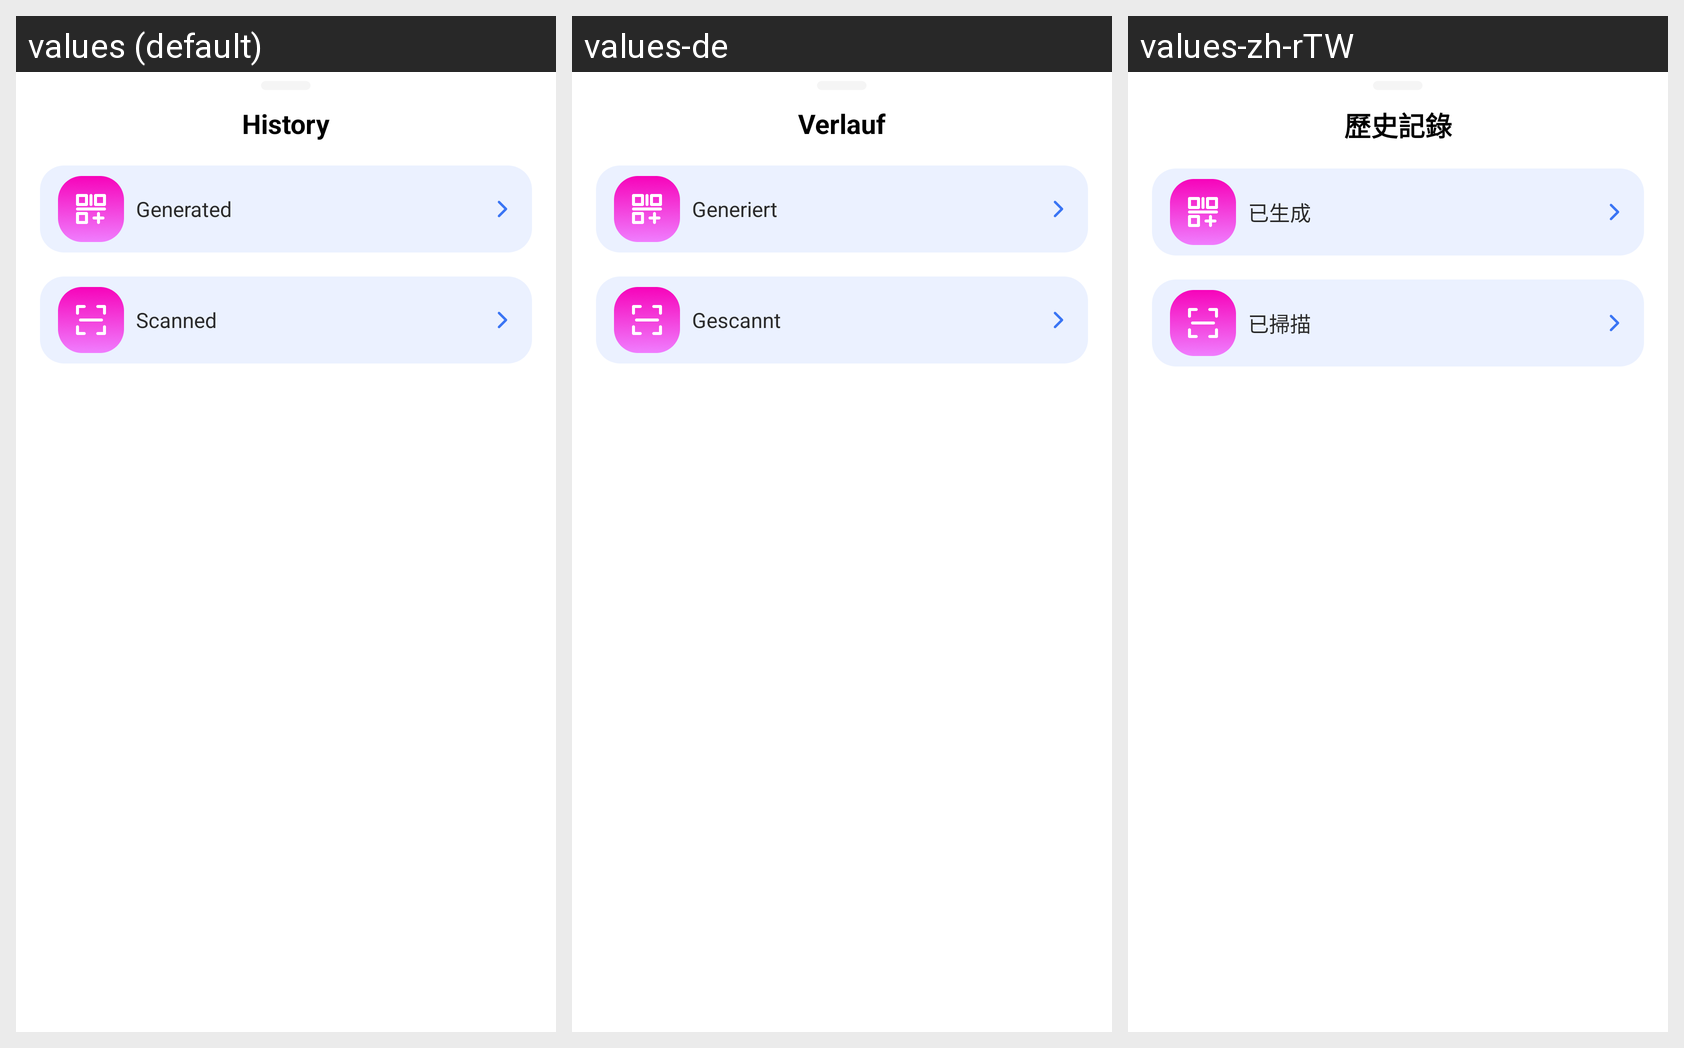

This grid shows one Android layout under several languages. Give, for every string resource on the screen, its name, the default text and each shown locale's text.
Android screen res/layout/layout_history_menu.xml rendered under 3 locales, left to right: values (default), values-de, values-zh-rTW. Device: Nexus 5 (rendered at 1080×1920; each locale shown at half size, 540×960, under a caption strip naming it); theme Theme.SmartQRcode.
Other locales in the repository, not shown: values-ar, values-es, values-fr, values-hi, values-ja, values-ko, values-pt, values-ru, values-vi.
Strings drawn on this screen, with the default value and each locale's value (text and hints the layout hard-codes, and strings that could not be matched under every locale, appear in the picture but are not listed):

history
  values: History
  values-de: Verlauf
  values-zh-rTW: 歷史記錄

generated
  values: Generated
  values-de: Generiert
  values-zh-rTW: 已生成

scanned
  values: Scanned
  values-de: Gescannt
  values-zh-rTW: 已掃描
